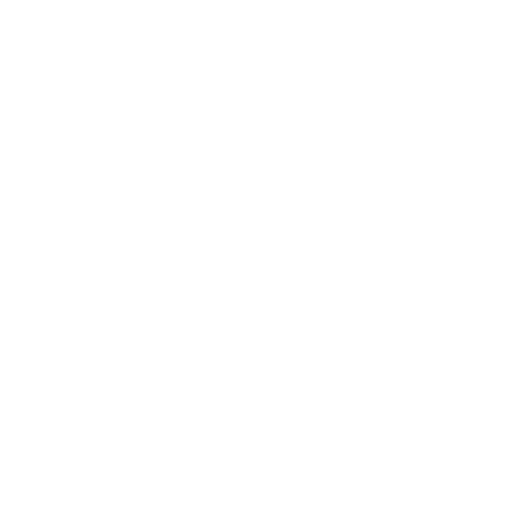
t = 0.00 s
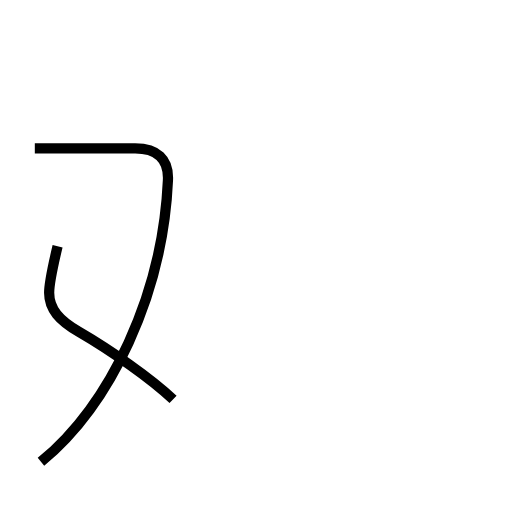
t = 2.01 s
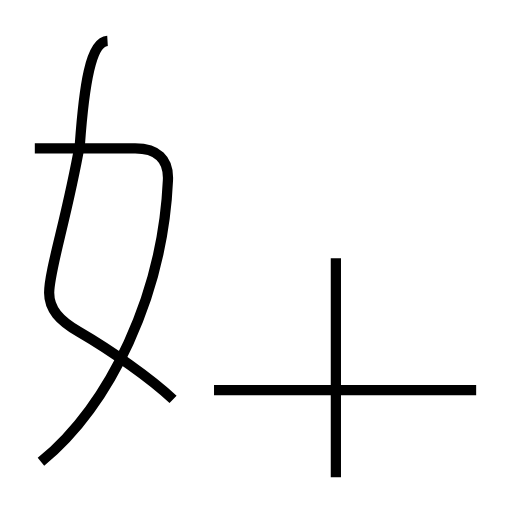
t = 4.05 s
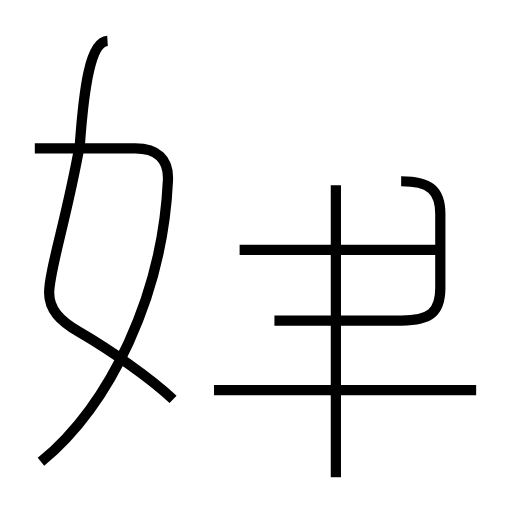
t = 5.78 s
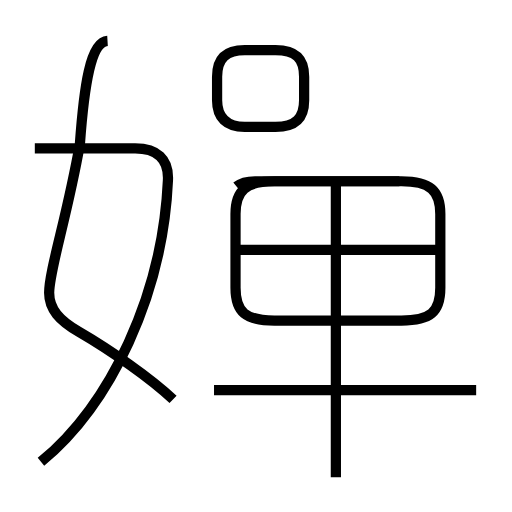
t = 8.03 s
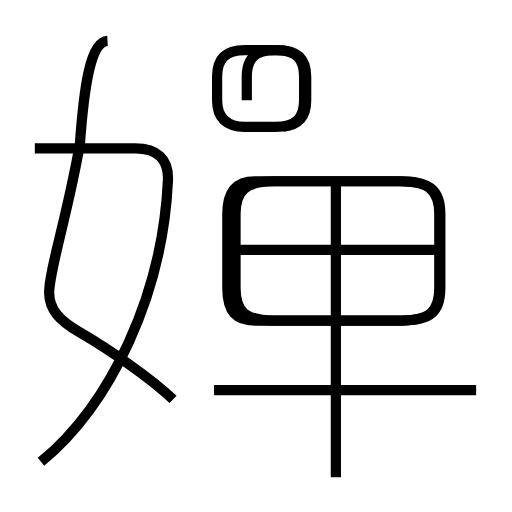
t = 10.00 s

The animated SVG that drew these frames (rendered in a browser with its animation timeline set to each time). Animation: 10 SMIL elements (animate=10); frames cover the first 10.00 s.

<?xml version='1.0' encoding='utf-8'?>
<svg viewBox="0.0 -6.0 50.0 50.0" version="1.1" xmlns="http://www.w3.org/2000/svg"><rect x="-1000" y="-1000" width="2000" height="2000" stroke="white" fill="white" /><g style="fill:none;stroke:#000000;stroke-width:1"><path d="M 4.0 1.1 C 10.8 -4.5 15.9 -15.2 16.4 -26.4 C 16.5 -28.5 15.3 -29.5 13.2 -29.5 L 3.4 -29.5 " transform="translate(0.0 38.0)" stroke-dasharray="45.93331583186314" stroke-dashoffset="45.93331583186314"><animate attributeName="stroke-dashoffset" from="45.93331583186314" to="0" dur="1.3779994749558941s" begin="0s" fill="freeze" /></path><path d="M 16.9 -5.0 C 14.8 -7.0 10.8 -9.8 7.7 -11.6 C 5.8 -12.7 4.8 -13.8 4.8 -15.4 C 4.8 -17.6 6.5 -22.6 7.8 -29.9 C 8.2 -35.5 8.8 -39.9 10.5 -40.0 " transform="translate(0.0 38.0)" stroke-dasharray="42.08137767530829" stroke-dashoffset="42.08137767530829"><animate attributeName="stroke-dashoffset" from="42.08137767530829" to="0" dur="1.2624413302592485s" begin="1.3779994749558941s" fill="freeze" /></path><path d="M 46.5 -5.9 L 20.9 -5.9 " transform="translate(0.0 38.0)" stroke-dasharray="25.6" stroke-dashoffset="25.6"><animate attributeName="stroke-dashoffset" from="25.6" to="0" dur="0.768s" begin="2.6404408052151425s" fill="freeze" /></path><path d="M 32.8 2.6 L 32.8 -25.9 " transform="translate(0.0 38.0)" stroke-dasharray="28.5" stroke-dashoffset="28.5"><animate attributeName="stroke-dashoffset" from="28.5" to="0" dur="0.855s" begin="3.4084408052151423s" fill="freeze" /></path><path d="M 42.6 -19.6 L 23.4 -19.6 " transform="translate(0.0 38.0)" stroke-dasharray="19.200000000000003" stroke-dashoffset="19.200000000000003"><animate attributeName="stroke-dashoffset" from="19.200000000000003" to="0" dur="0.5760000000000001s" begin="4.263440805215142s" fill="freeze" /></path><path d="M 26.8 -12.7 L 39.2 -12.7 C 42.0 -12.7 43.0 -13.5 43.0 -15.9 L 43.0 -23.1 C 43.0 -25.4 42.0 -26.3 39.2 -26.3 L 26.8 -26.3 C 24.0 -26.3 23.0 -25.4 23.0 -23.1 L 23.0 -15.9 C 23.0 -13.5 24.0 -12.7 26.8 -12.7 Z " transform="translate(0.0 38.0)" stroke-dasharray="62.42750530020907" stroke-dashoffset="62.42750530020907"><animate attributeName="stroke-dashoffset" from="62.42750530020907" to="0" dur="1.8728251590062721s" begin="4.839440805215142s" fill="freeze" /></path><path d="M 29.7 -34.2 L 29.7 -36.5 C 29.7 -38.3 28.9 -39.1 26.9 -39.1 L 23.9 -39.1 C 22.1 -39.1 21.2 -38.3 21.2 -36.5 L 21.2 -34.2 C 21.2 -32.5 22.1 -31.6 23.9 -31.6 L 26.9 -31.6 C 28.9 -31.6 29.7 -32.5 29.7 -34.2 Z " transform="translate(0.0 38.0)" stroke-dasharray="28.050778978241652" stroke-dashoffset="28.050778978241652"><animate attributeName="stroke-dashoffset" from="28.050778978241652" to="0" dur="0.8415233693472496s" begin="6.712265964221414s" fill="freeze" /></path><path d="M 39.0 -26.3 L 24.9 -26.3 C 23.1 -26.3 22.2 -25.4 22.2 -23.1 L 22.2 -15.9 C 22.2 -13.5 23.1 -12.7 24.9 -12.7 L 39.0 -12.7 C 41.9 -12.7 42.9 -13.5 42.9 -15.9 L 42.9 -23.1 C 42.9 -25.4 41.9 -26.3 39.0 -26.3 Z " transform="translate(0.0 38.0)" stroke-dasharray="64.0845281235232" stroke-dashoffset="64.0845281235232"><animate attributeName="stroke-dashoffset" from="64.0845281235232" to="0" dur="1.9225358437056959s" begin="7.5537893335686634s" fill="freeze" /></path><path d="M 24.1 -34.2 L 24.1 -36.5 C 24.1 -38.3 24.9 -39.1 26.8 -39.1 L 27.1 -39.1 C 29.0 -39.1 29.9 -38.3 29.9 -36.5 L 29.9 -34.2 C 29.9 -32.5 29.0 -31.6 27.1 -31.6 L 26.8 -31.6 C 24.9 -31.6 24.1 -32.5 24.1 -34.2 Z " transform="translate(0.0 38.0)" stroke-dasharray="22.65123047785903" stroke-dashoffset="22.65123047785903"><animate attributeName="stroke-dashoffset" from="22.65123047785903" to="0" dur="0.6795369143357709s" begin="9.47632517727436s" fill="freeze" /></path><path d="M 35.8 -36.5 L 35.8 -34.2 C 35.8 -33.5 36.6 -32.6 38.5 -32.6 L 42.0 -32.6 C 43.8 -32.6 44.6 -33.5 44.6 -34.2 L 44.6 -36.5 C 44.6 -38.3 43.8 -39.1 42.0 -39.1 L 38.5 -39.1 C 36.6 -39.1 35.8 -38.3 35.8 -36.5 Z" transform="translate(0.0 38.0)" stroke-dasharray="27.004216844159338" stroke-dashoffset="27.004216844159338"><animate attributeName="stroke-dashoffset" from="27.004216844159338" to="0" dur="0.8101265053247801s" begin="10.15586209161013s" fill="freeze" /></path></g></svg>
